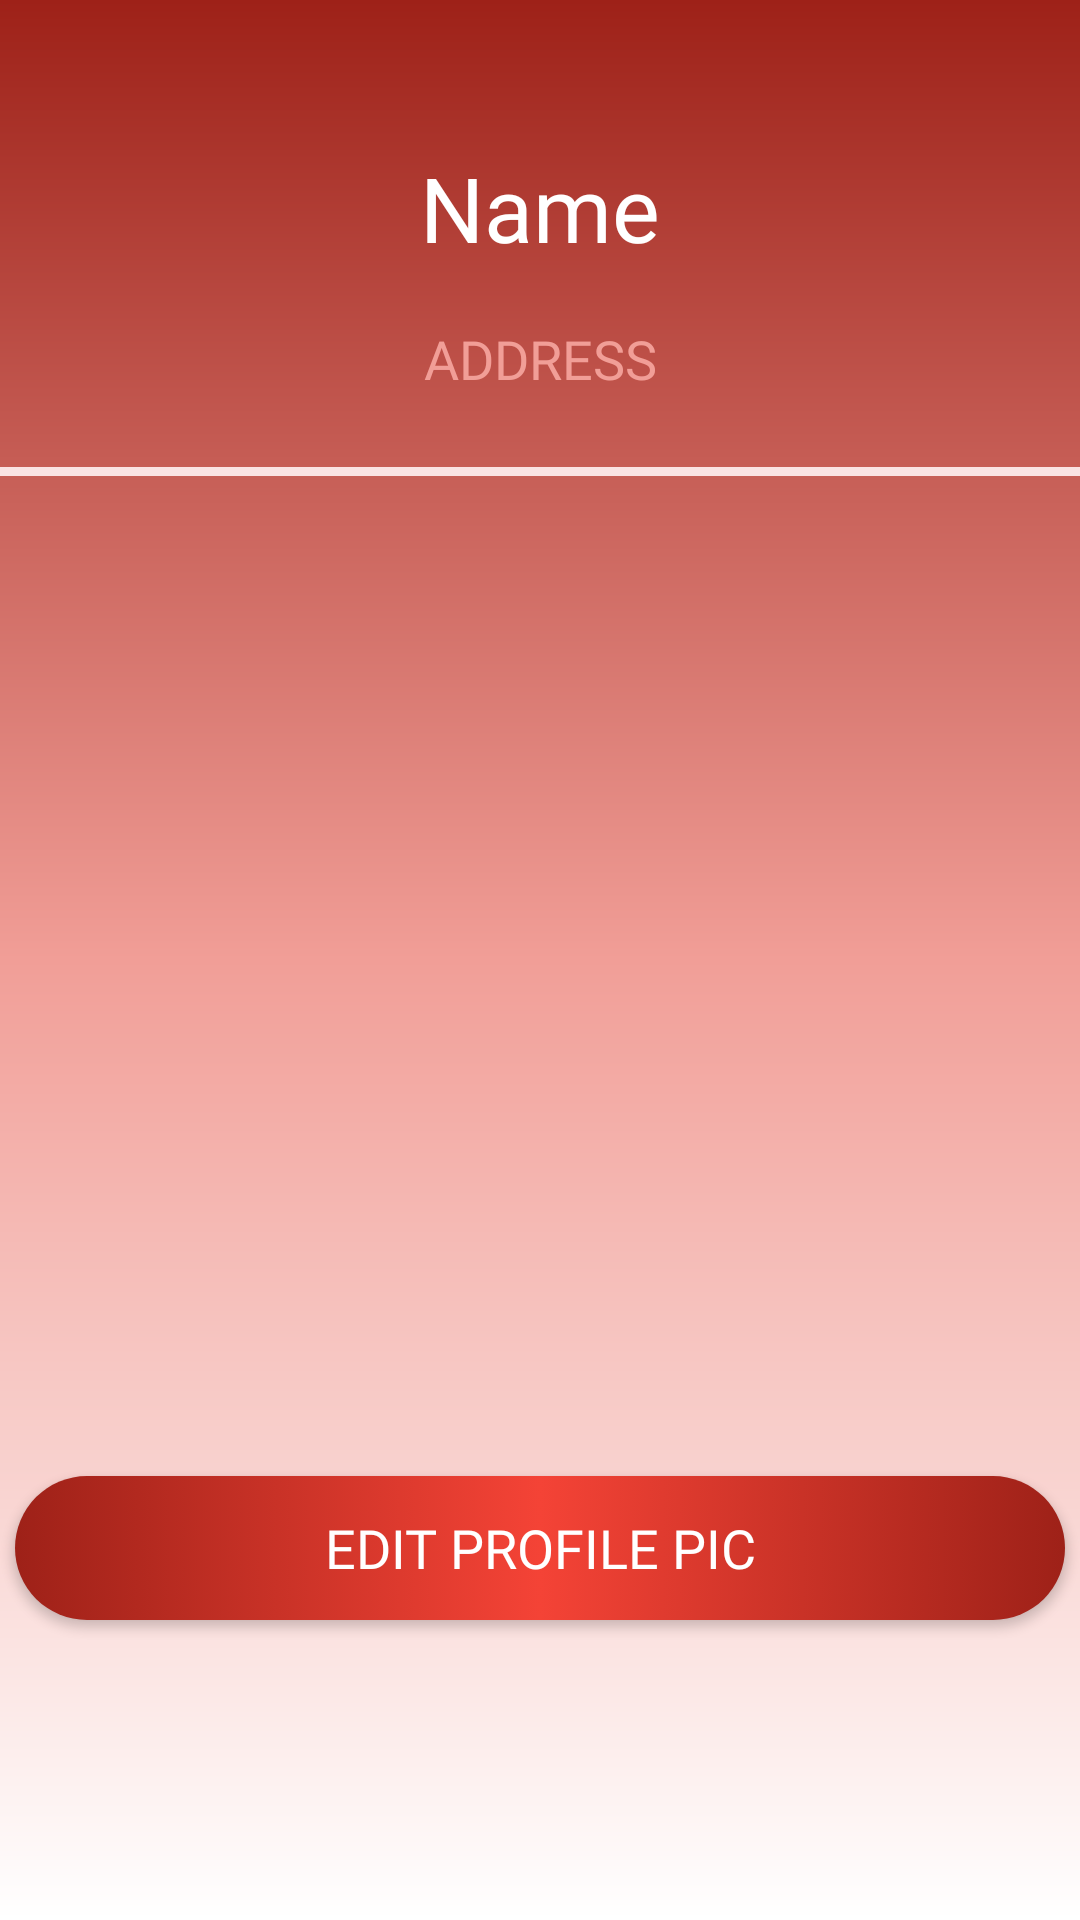

Android layout source for this screen:
<!-- AndroidManifest.xml: application theme Theme.MarketingApp -->
<!-- res/layout/activity_profile.xml -->
<?xml version="1.0" encoding="utf-8"?>
<RelativeLayout xmlns:android="http://schemas.android.com/apk/res/android"
    xmlns:app="http://schemas.android.com/apk/res-auto"
    xmlns:tools="http://schemas.android.com/tools"
    android:layout_width="match_parent"
    android:layout_height="match_parent"
    android:background="@drawable/theme"
    tools:context=".activities.Profile">


    <ImageView
        android:id="@+id/profile_pic"
        android:layout_width="200dp"
        android:layout_height="200dp"
        android:layout_centerInParent="true"
        android:src="@drawable/ic_baseline_person_24" />


    <TextView
        android:id="@+id/nme"
        android:layout_width="match_parent"
        android:layout_height="wrap_content"
        android:layout_alignParentStart="true"
        android:layout_alignParentTop="true"
        android:layout_centerHorizontal="true"
        android:layout_marginLeft="8dp"
        android:layout_marginTop="45dp"
        android:layout_marginRight="8dp"
        android:layout_marginBottom="10dp"
        android:fontFamily="@font/headings"
        android:gravity="center"
        android:padding="4dp"
        android:text="Name"
        android:textColor="@color/white"
        android:textSize="30dp" />

    <ImageView
        android:layout_width="match_parent"
        android:layout_height="3dp"
        android:layout_below="@id/adrs"
        android:src="@color/card4" />


    <TextView
        android:id="@+id/adrs"
        android:layout_width="match_parent"
        android:layout_height="wrap_content"
        android:layout_below="@id/nme"
        android:layout_centerHorizontal="true"
        android:layout_marginLeft="8dp"
        android:layout_marginRight="8dp"
        android:layout_marginBottom="20dp"
        android:fontFamily="@font/headings"
        android:gravity="center"
        android:padding="4dp"
        android:text="Address"
        android:textAllCaps="true"
        android:textColor="@color/light"
        android:textSize="18dp" />


    <ImageView
        android:layout_width="40dp"
        android:layout_height="40dp"
        android:layout_marginLeft="10dp"
        android:layout_marginTop="30dp"
        android:onClick="gotodashboard"
        android:src="@drawable/ic_baseline_arrow_back_24"
        app:tint="@color/white" />

    <androidx.appcompat.widget.AppCompatButton
        android:id="@+id/editprofile"
        android:layout_width="match_parent"
        android:layout_height="wrap_content"
        android:layout_alignParentBottom="true"
        android:layout_marginLeft="5dp"
        android:layout_marginRight="5dp"
        android:layout_marginBottom="100dp"
        android:background="@drawable/button"
        android:fontFamily="@font/button"
        android:onClick="editProfile"
        android:padding="5dp"
        android:text="EDIT PROFILE PIC"
        android:textAllCaps="true"
        android:textColor="@color/white"
        android:textSize="18dp" />


    <androidx.appcompat.widget.AppCompatButton
        android:id="@+id/uploadprofile"
        android:layout_width="match_parent"
        android:layout_height="wrap_content"
        android:layout_alignParentBottom="true"
        android:layout_marginLeft="5dp"
        android:layout_marginRight="5dp"
        android:layout_marginBottom="100dp"
        android:background="@drawable/button"
        android:fontFamily="@font/button"
        android:onClick="updateProfile"
        android:padding="5dp"
        android:text="UPLOAD PIC"
        android:textAllCaps="true"
        android:textColor="@color/white"
        android:textSize="18dp"
        android:visibility="gone" />


</RelativeLayout>
<!-- resources referenced by this layout -->
<resources>
  <color name="card4">#FAE3E3</color>
  <color name="light">#F19E97</color>
  <color name="white">#FFFFFFFF</color>
  <!-- drawable button (drawable) -->
  <?xml version="1.0" encoding="utf-8"?>
  <selector xmlns:android="http://schemas.android.com/apk/res/android">
  
      <item android:drawable="@drawable/gradient" android:state_focused="true" android:state_pressed="false" />
      <item android:drawable="@drawable/gradient2" android:state_focused="true" android:state_pressed="true" />
      <item android:drawable="@drawable/gradient2" android:state_focused="false" android:state_pressed="true" />
      <item android:drawable="@drawable/gradient" />
  </selector>
  <!-- drawable theme (drawable) -->
  <?xml version="1.0" encoding="utf-8"?>
  <shape xmlns:android="http://schemas.android.com/apk/res/android"
      android:shape="rectangle">
  
      <gradient android:startColor="@color/theme"
          android:centerColor="@color/light"
          android:endColor="@color/white"
          android:angle="270"/>
  
  </shape>
  <style name="Theme.MarketingApp" parent="Theme.MaterialComponents.DayNight.NoActionBar">
          
          <item name="colorPrimary">@color/theme</item>
          <item name="colorPrimaryVariant">@color/theme</item>
          <item name="colorOnPrimary">@color/white</item>
          
          <item name="colorSecondary">@color/teal_200</item>
          <item name="colorSecondaryVariant">@color/teal_700</item>
          <item name="colorOnSecondary">@color/black</item>
          
          <item name="android:statusBarColor" tools:targetApi="l">?attr/colorPrimaryVariant</item>
          
      </style>
  <!-- drawable gradient (drawable) -->
  <?xml version="1.0" encoding="utf-8"?>
  <shape xmlns:android="http://schemas.android.com/apk/res/android"
      android:shape="rectangle">
      <gradient
          android:startColor="@color/theme"
          android:centerColor="#F44336"
          android:endColor="@color/theme"
          android:angle="0"/>
  
  
      <corners
          android:radius="50dp"/>
  
  </shape>
  <!-- drawable gradient2 (drawable) -->
  <?xml version="1.0" encoding="utf-8"?>
  <shape xmlns:android="http://schemas.android.com/apk/res/android"
      android:shape="rectangle">
      <gradient
          android:startColor="#F44336"
          android:centerColor="#FF7368"
          android:endColor="#F44336"
          android:angle="0"/>
  
  
      <corners
          android:radius="50dp"/>
  
  </shape>
  <color name="theme">#9E2118</color>
  <color name="teal_200">#FF03DAC5</color>
  <color name="teal_700">#FF018786</color>
  <color name="black">#FF000000</color>
</resources>
